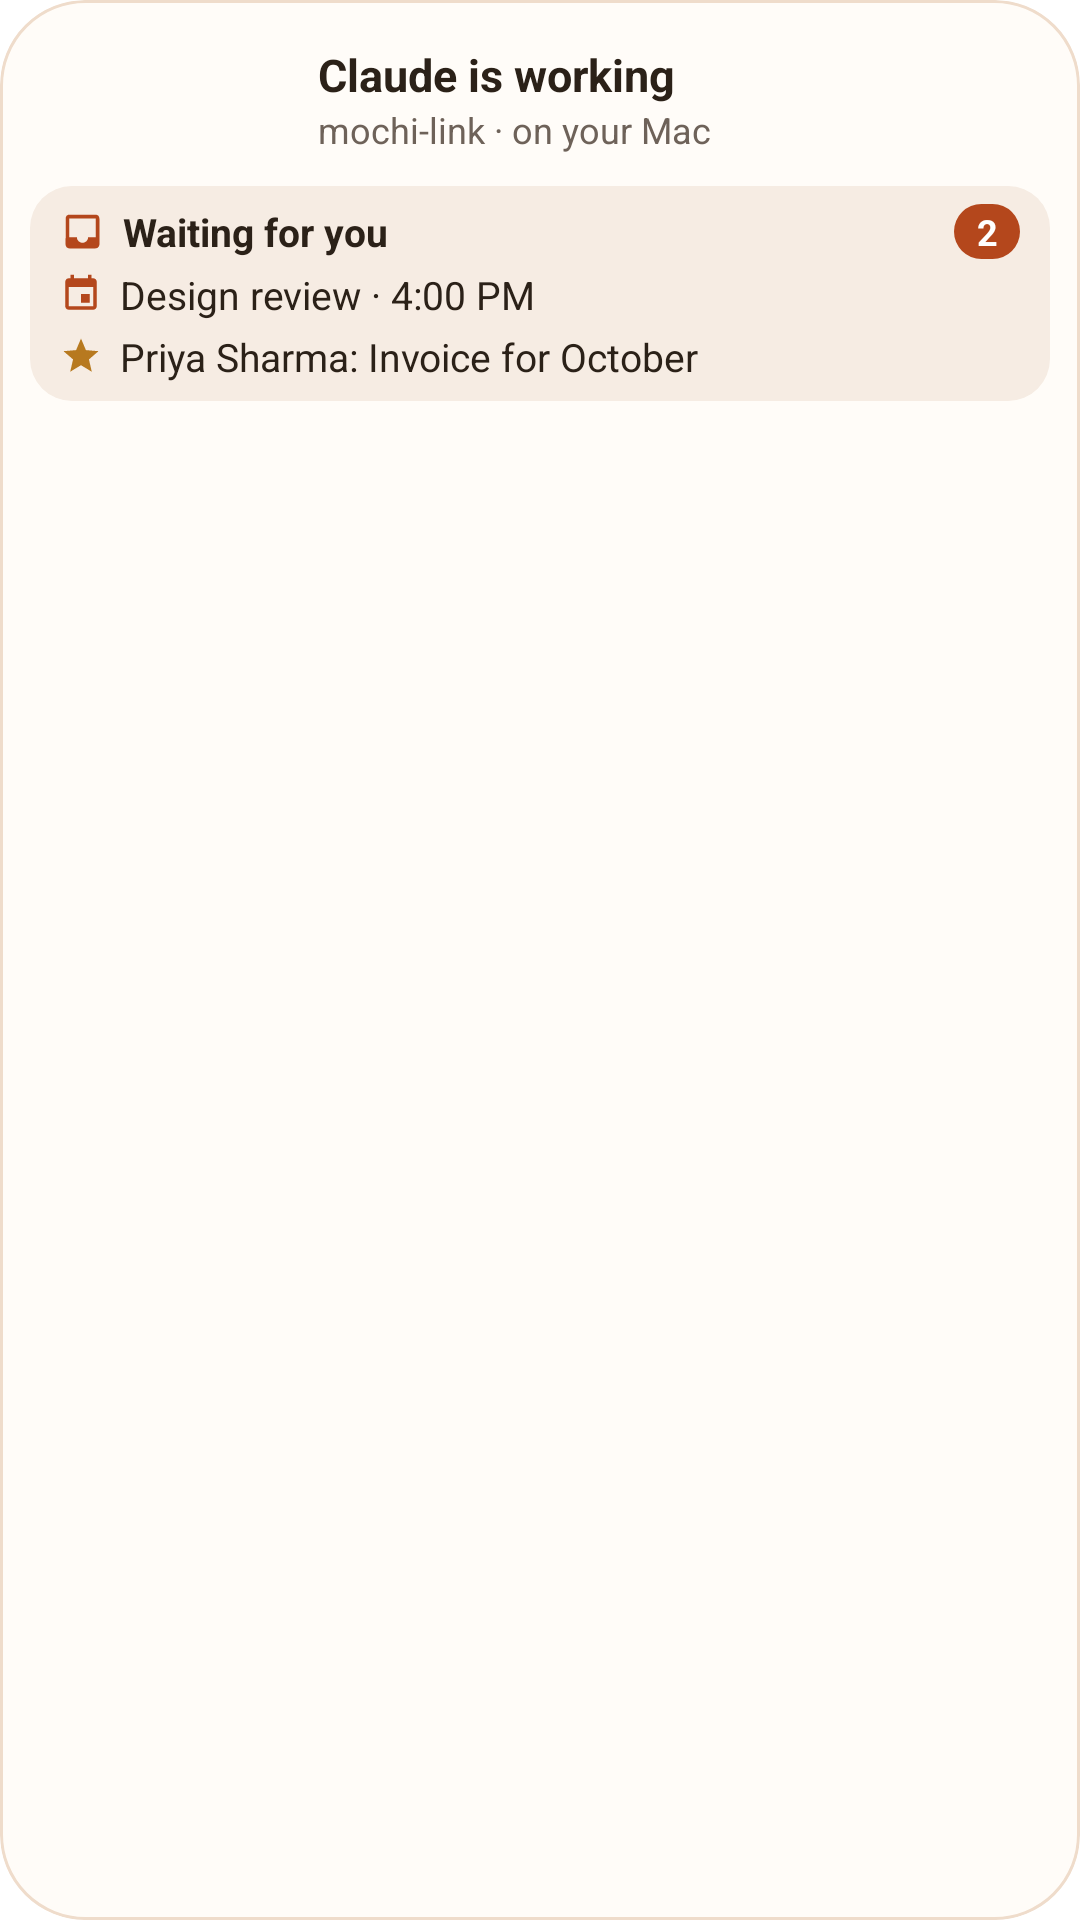

Write the Android layout XML for this screen, with the resource values it uses.
<!-- AndroidManifest.xml: fallback theme Theme.MaterialComponents.DayNight.NoActionBar -->
<!-- res/layout/mochi_widget_preview.xml -->
<?xml version="1.0" encoding="utf-8"?>
<LinearLayout xmlns:android="http://schemas.android.com/apk/res/android"
    android:id="@android:id/background"
    android:layout_width="match_parent"
    android:layout_height="match_parent"
    android:background="@drawable/mochi_widget_background"
    android:clipToOutline="true"
    android:orientation="vertical"
    android:padding="10dp">

    <LinearLayout
        android:layout_width="match_parent"
        android:layout_height="wrap_content"
        android:gravity="center_vertical"
        android:orientation="horizontal">

        <ImageView
            android:layout_width="88dp"
            android:layout_height="46dp"
            android:importantForAccessibility="no"
            android:scaleType="fitCenter"
            android:src="@drawable/mochi_scene_working" />

        <LinearLayout
            android:layout_width="0dp"
            android:layout_height="wrap_content"
            android:layout_marginStart="8dp"
            android:layout_weight="1"
            android:orientation="vertical">

            <TextView
                android:layout_width="match_parent"
                android:layout_height="wrap_content"
                android:textStyle="bold"
                android:maxLines="2"
                android:text="@string/mochi_widget_sample_title"
                android:textColor="@color/mochi_widget_ink"
                android:textSize="15sp" />

            <TextView
                android:layout_width="match_parent"
                android:layout_height="wrap_content"
                        android:maxLines="1"
                android:text="@string/mochi_widget_sample_text"
                android:textColor="@color/mochi_widget_ink_secondary"
                android:textSize="12sp" />
        </LinearLayout>
    </LinearLayout>

    <LinearLayout
        android:layout_width="match_parent"
        android:layout_height="wrap_content"
        android:layout_marginTop="6dp"
        android:background="@drawable/mochi_widget_well"
        android:orientation="vertical"
        android:paddingHorizontal="10dp"
        android:paddingVertical="6dp">

        <LinearLayout
            android:layout_width="match_parent"
            android:layout_height="wrap_content"
            android:gravity="center_vertical"
            android:orientation="horizontal">

            <ImageView
                android:layout_width="15dp"
                android:layout_height="15dp"
                android:src="@drawable/mochi_widget_inbox" />

            <TextView
                android:layout_width="0dp"
                android:layout_height="wrap_content"
                android:layout_marginStart="6dp"
                android:layout_weight="1"
                android:textStyle="bold"
                android:text="@string/mochi_widget_waiting"
                android:textColor="@color/mochi_widget_ink"
                android:textSize="13sp" />

            <TextView
                android:layout_width="wrap_content"
                android:layout_height="wrap_content"
                android:background="@drawable/mochi_widget_badge"
                android:textStyle="bold"
                android:gravity="center"
                android:minWidth="22dp"
                android:paddingHorizontal="7dp"
                android:paddingVertical="1dp"
                android:text="2"
                android:textColor="@color/mochi_widget_on_tint"
                android:textSize="12sp" />
        </LinearLayout>

        <LinearLayout
            android:layout_width="match_parent"
            android:layout_height="wrap_content"
            android:gravity="center_vertical"
            android:orientation="horizontal"
            android:paddingTop="3dp">

            <ImageView
                android:layout_width="14dp"
                android:layout_height="14dp"
                android:src="@drawable/mochi_widget_calendar" />

            <TextView
                android:layout_width="0dp"
                android:layout_height="wrap_content"
                android:layout_marginStart="6dp"
                android:layout_weight="1"
                        android:maxLines="1"
                android:text="@string/mochi_widget_sample_meeting"
                android:textColor="@color/mochi_widget_ink"
                android:textSize="13sp" />
        </LinearLayout>

        <LinearLayout
            android:layout_width="match_parent"
            android:layout_height="wrap_content"
            android:gravity="center_vertical"
            android:orientation="horizontal"
            android:paddingTop="3dp">

            <ImageView
                android:layout_width="14dp"
                android:layout_height="14dp"
                android:src="@drawable/mochi_widget_star" />

            <TextView
                android:layout_width="0dp"
                android:layout_height="wrap_content"
                android:layout_marginStart="6dp"
                android:layout_weight="1"
                android:ellipsize="end"
                        android:maxLines="1"
                android:text="@string/mochi_widget_sample_mail"
                android:textColor="@color/mochi_widget_ink"
                android:textSize="13sp" />
        </LinearLayout>
    </LinearLayout>
</LinearLayout>
<!-- resources referenced by this layout -->
<resources>
  <color name="mochi_widget_ink">#2B2118</color>
  <color name="mochi_widget_ink_secondary">#6E6259</color>
  <color name="mochi_widget_on_tint">#FFFFFF</color>
  <!-- drawable mochi_widget_background (drawable) -->
  <?xml version="1.0" encoding="utf-8"?>
  <shape xmlns:android="http://schemas.android.com/apk/res/android" android:shape="rectangle">
      <solid android:color="@color/mochi_widget_surface" />
      <stroke android:width="1dp" android:color="@color/mochi_widget_stroke" />
      <corners android:radius="@dimen/mochi_widget_radius" />
  </shape>
  <!-- drawable mochi_widget_badge (drawable) -->
  <?xml version="1.0" encoding="utf-8"?>
  <shape xmlns:android="http://schemas.android.com/apk/res/android" android:shape="rectangle">
      <solid android:color="@color/mochi_widget_tint" />
      <corners android:radius="99dp" />
  </shape>
  <!-- drawable mochi_widget_calendar (drawable) -->
  <?xml version="1.0" encoding="utf-8"?>
  <vector xmlns:android="http://schemas.android.com/apk/res/android"
      android:width="24dp"
      android:height="24dp"
      android:tint="@color/mochi_widget_tint"
      android:viewportWidth="24"
      android:viewportHeight="24">
      <path
          android:fillColor="@android:color/white"
          android:pathData="M17,12h-5v5h5v-5zM16,1v2H8V1H6v2H5c-1.11,0 -1.99,0.9 -1.99,2L3,19c0,1.1 0.89,2 2,2h14c1.1,0 2,-0.9 2,-2V5c0,-1.1 -0.9,-2 -2,-2h-1V1h-2zM19,19H5V8h14v11z" />
  </vector>
  <!-- drawable mochi_widget_inbox (drawable) -->
  <?xml version="1.0" encoding="utf-8"?>
  <vector xmlns:android="http://schemas.android.com/apk/res/android"
      android:width="24dp"
      android:height="24dp"
      android:tint="@color/mochi_widget_tint"
      android:viewportWidth="24"
      android:viewportHeight="24">
      <path
          android:fillColor="@android:color/white"
          android:pathData="M19,3H4.99c-1.11,0 -1.98,0.89 -1.98,2L3,19c0,1.1 0.88,2 1.99,2H19c1.1,0 2,-0.9 2,-2V5c0,-1.11 -0.9,-2 -2,-2zM19,15h-4c0,1.66 -1.35,3 -3,3s-3,-1.34 -3,-3H4.99V5H19v10z" />
  </vector>
  <!-- drawable mochi_widget_star (drawable) -->
  <?xml version="1.0" encoding="utf-8"?>
  <vector xmlns:android="http://schemas.android.com/apk/res/android"
      android:width="24dp"
      android:height="24dp"
      android:tint="@color/mochi_widget_vip"
      android:viewportWidth="24"
      android:viewportHeight="24">
      <path
          android:fillColor="@android:color/white"
          android:pathData="M12,17.27L18.18,21l-1.64,-7.03L22,9.24l-7.19,-0.61L12,2 9.19,8.63 2,9.24l5.46,4.73L5.82,21z" />
  </vector>
  <!-- drawable mochi_widget_well (drawable) -->
  <?xml version="1.0" encoding="utf-8"?>
  <shape xmlns:android="http://schemas.android.com/apk/res/android" android:shape="rectangle">
      <solid android:color="@color/mochi_widget_sunken" />
      <corners android:radius="14dp" />
  </shape>
  <string name="mochi_widget_sample_mail">Priya Sharma: Invoice for October</string>
  <string name="mochi_widget_sample_meeting">Design review · 4:00 PM</string>
  <string name="mochi_widget_sample_text">mochi-link · on your Mac</string>
  <string name="mochi_widget_sample_title">Claude is working</string>
  <string name="mochi_widget_waiting">Waiting for you</string>
  <color name="mochi_widget_surface">#FFFCF8</color>
  <color name="mochi_widget_stroke">#EFDCCB</color>
  <dimen name="mochi_widget_radius">24dp</dimen>
  <color name="mochi_widget_tint">#B4471C</color>
  <color name="mochi_widget_vip">#B7791F</color>
  <color name="mochi_widget_sunken">#F6ECE3</color>
</resources>
